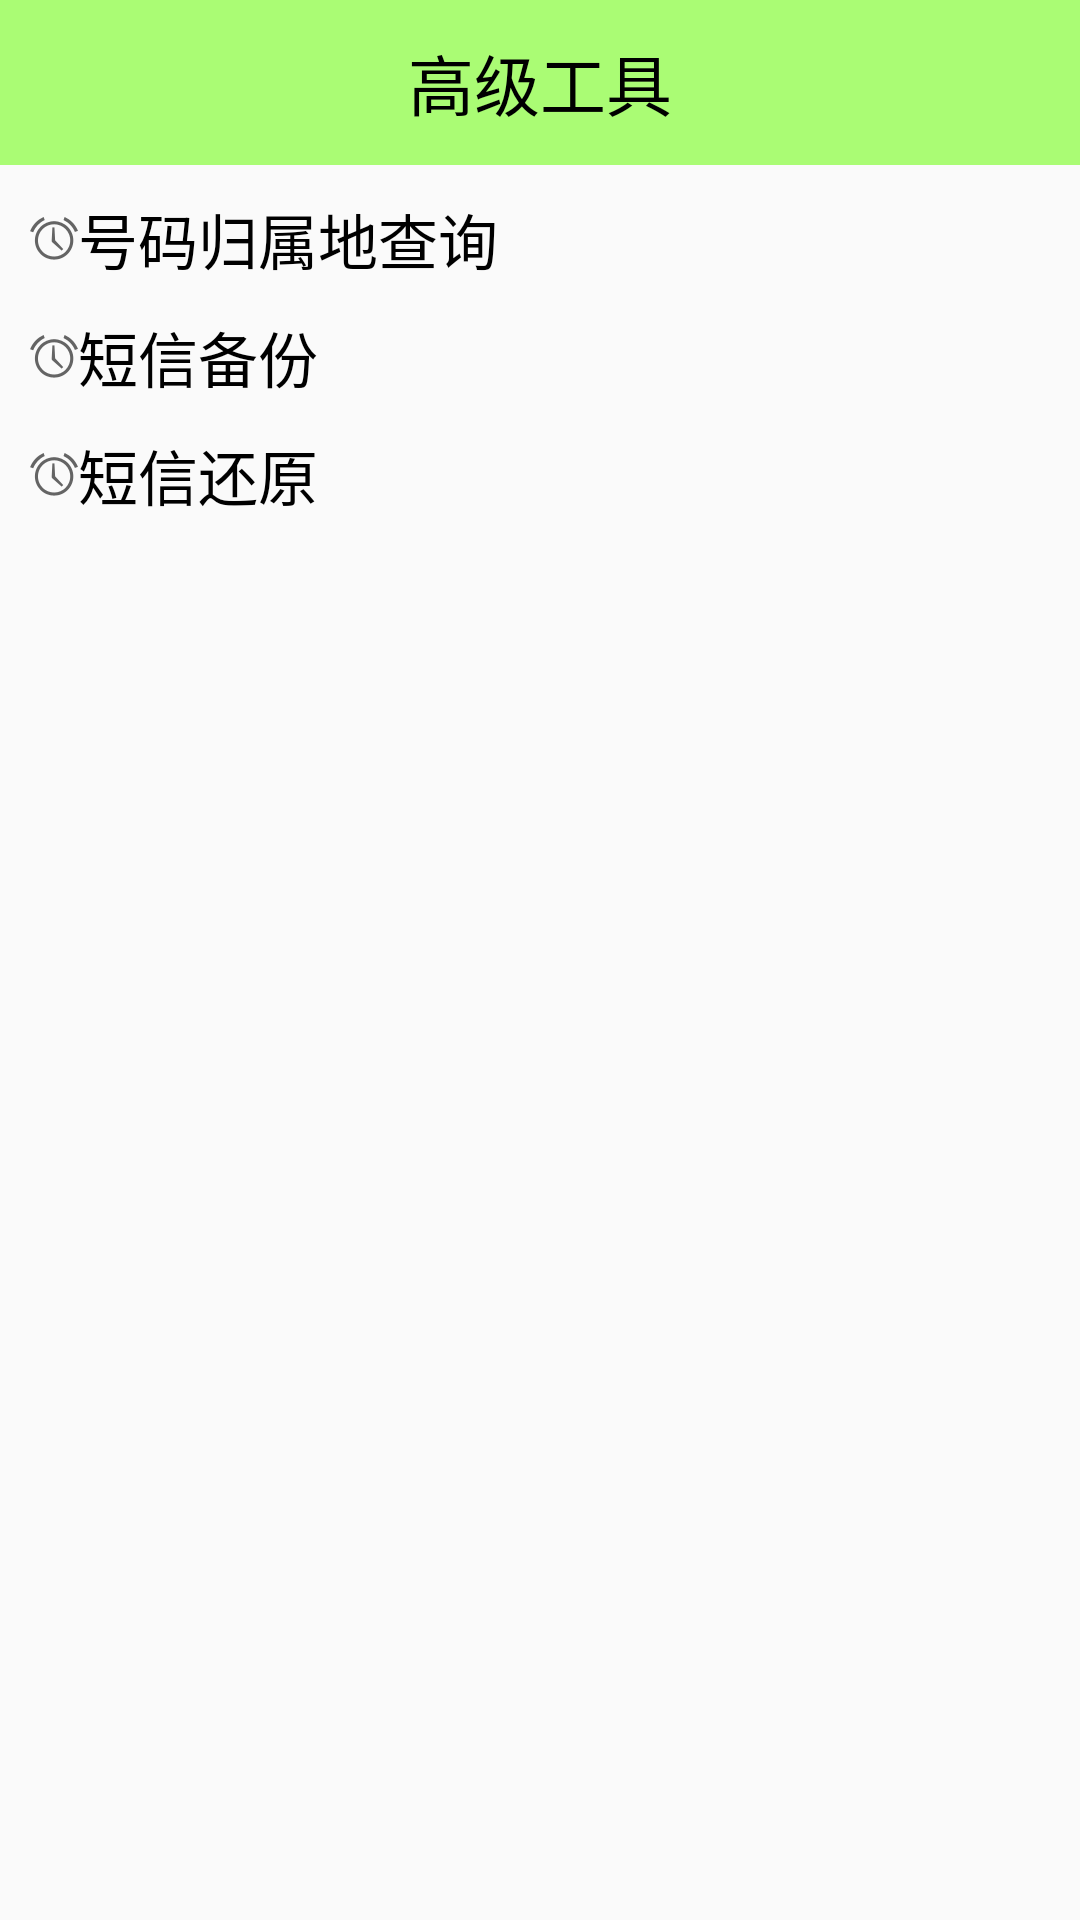

Produce the Android XML layout that renders to this screen, including the resource entries it uses.
<!-- AndroidManifest.xml: application theme Theme.AppCompat.Light.NoActionBar -->
<!-- res/layout/activity_atools.xml -->
<?xml version="1.0" encoding="utf-8"?>
<LinearLayout xmlns:android="http://schemas.android.com/apk/res/android"
    xmlns:tools="http://schemas.android.com/tools" android:layout_width="match_parent"
    android:layout_height="match_parent"
    android:orientation="vertical"
    tools:context="com.yongf.smartguard.AtoolsActivity">

    <TextView
        android:id="@+id/tv_aa"
        android:background="#8866ff00"
        android:gravity="center"
        android:text="高级工具"
        android:textColor="#000000"
        android:textSize="22sp"
        android:layout_width="fill_parent"
        android:layout_height="55dip" />

    <TextView
        android:clickable="true"
        android:onClick="numberQuery"
        android:gravity="center_vertical"
        android:drawableLeft="@android:drawable/ic_lock_idle_alarm"
        android:textColor="#000000"
        android:textSize="20sp"
        android:layout_marginTop="10dip"
        android:layout_marginLeft="10dip"
        android:text="号码归属地查询"
        android:layout_width="fill_parent"
        android:layout_height="wrap_content" />

    <TextView
        android:clickable="true"
        android:onClick="smsBackup"
        android:gravity="center_vertical"
        android:drawableLeft="@android:drawable/ic_lock_idle_alarm"
        android:textColor="#000000"
        android:textSize="20sp"
        android:layout_marginTop="10dip"
        android:layout_marginLeft="10dip"
        android:text="短信备份"
        android:layout_width="fill_parent"
        android:layout_height="wrap_content" />

    <TextView
        android:clickable="true"
        android:onClick="smsRestore"
        android:gravity="center_vertical"
        android:drawableLeft="@android:drawable/ic_lock_idle_alarm"
        android:textColor="#000000"
        android:textSize="20sp"
        android:layout_marginTop="10dip"
        android:layout_marginLeft="10dip"
        android:text="短信还原"
        android:layout_width="fill_parent"
        android:layout_height="wrap_content" />

</LinearLayout>
<!-- resources referenced by this layout -->
<resources>

</resources>
